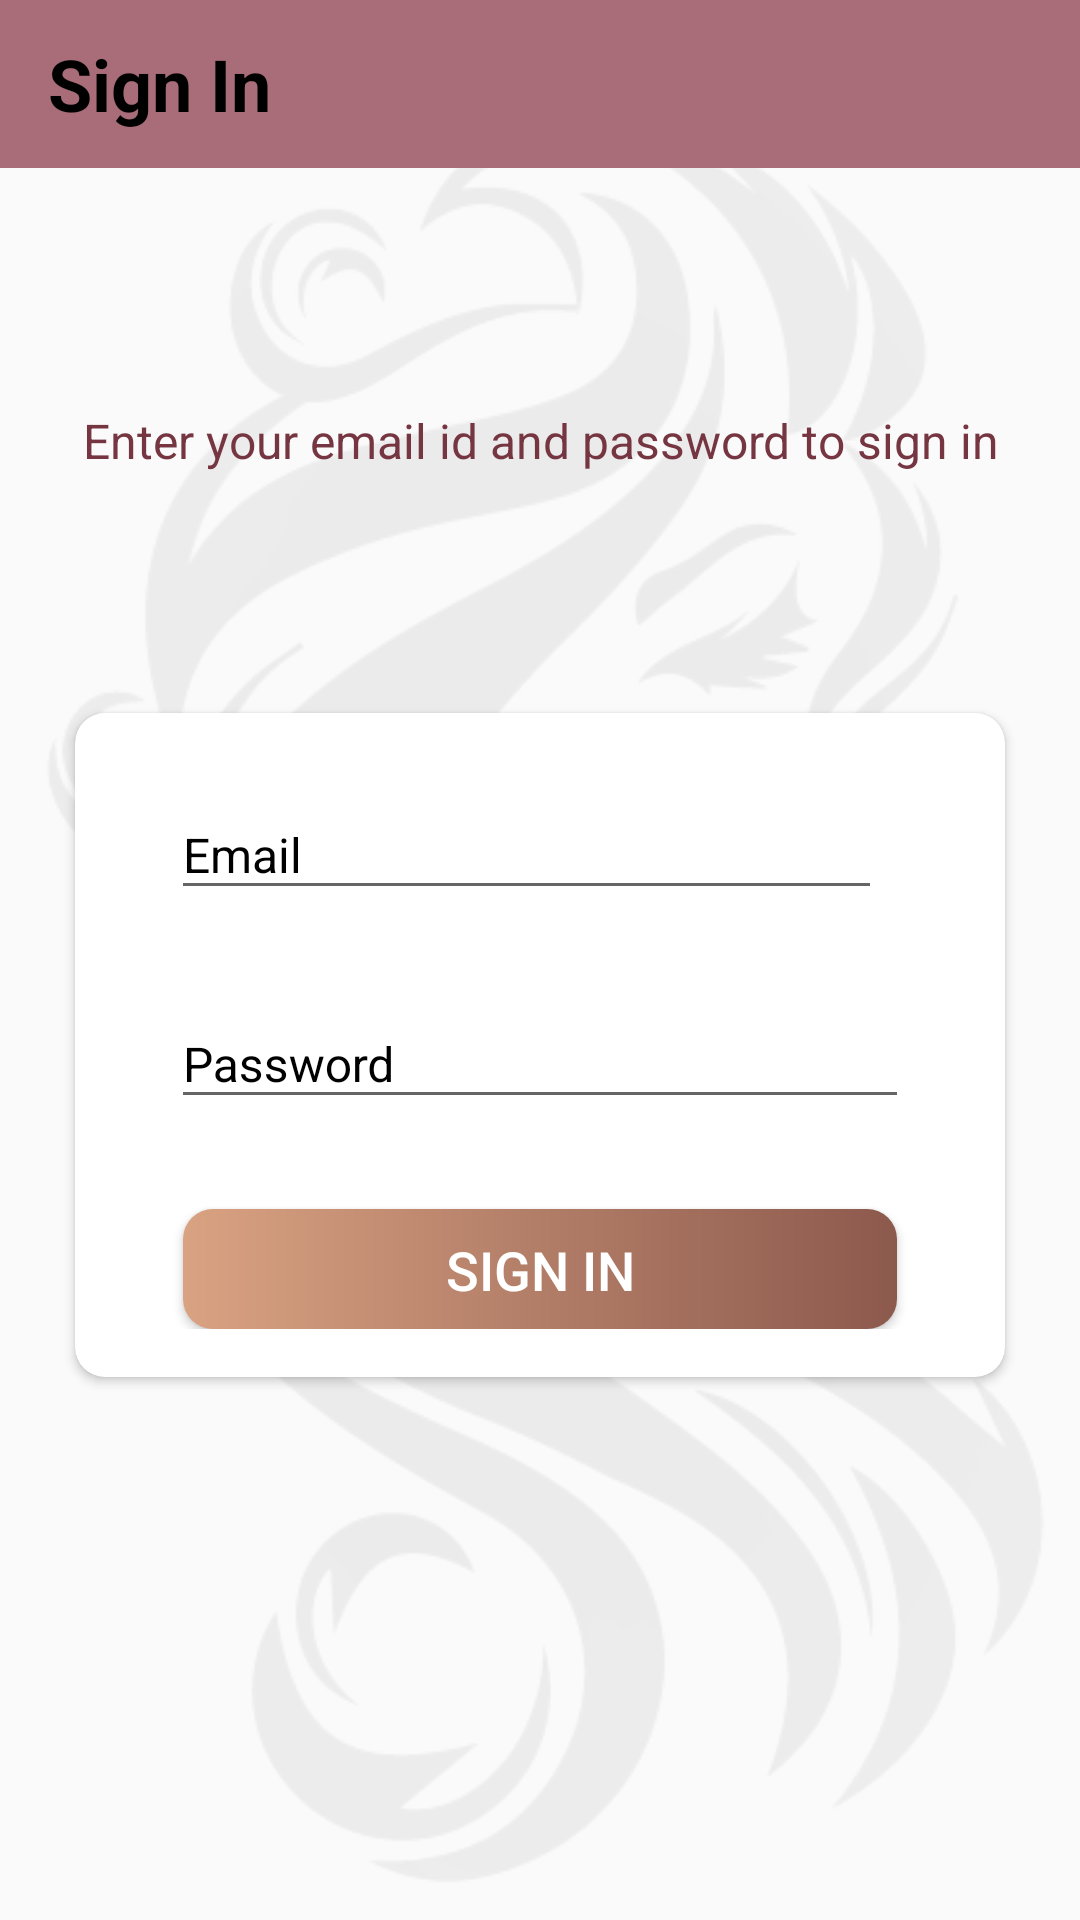

Write the Android layout XML for this screen, with the resource values it uses.
<!-- AndroidManifest.xml: activity theme AppTheme.NoActionBar -->
<!-- res/layout/activity_sign_in.xml -->
<?xml version="1.0" encoding="utf-8"?>
<androidx.constraintlayout.widget.ConstraintLayout xmlns:android="http://schemas.android.com/apk/res/android"
    xmlns:app="http://schemas.android.com/apk/res-auto"
    xmlns:tools="http://schemas.android.com/tools"
    android:layout_width="match_parent"
    android:layout_height="match_parent"
    android:orientation="vertical"
    tools:context=".activities.IntroActivity">

    <ImageView
        android:layout_width="match_parent"
        android:layout_height="match_parent"
        android:contentDescription="background image"
        android:alpha="0.06"
        android:layout_marginTop="30dp"
        android:background="@drawable/splash_img_backg"
        app:layout_constraintStart_toStartOf="parent"
        app:layout_constraintTop_toTopOf="parent" />

    <LinearLayout
        android:id="@+id/linearLayout"
        android:layout_width="match_parent"
        android:layout_height="match_parent"
        android:gravity="center_horizontal"
        android:orientation="vertical"
        app:layout_constraintStart_toStartOf="parent"
        app:layout_constraintTop_toTopOf="parent">

    <androidx.appcompat.widget.Toolbar
        android:id="@+id/toolbar_sign_in_activity"
        android:layout_width="match_parent"
        android:background="@color/colorPrimary"
        android:layout_height="?attr/actionBarSize">

        <TextView
            android:id="@+id/tv_title"
            android:layout_width="match_parent"
            android:layout_height="match_parent"
            android:gravity="center_vertical"
            android:text="Sign In"
            android:textColor="#000000"
            android:textSize="24sp"
            android:textStyle="bold" />

    </androidx.appcompat.widget.Toolbar>

    <LinearLayout
        android:layout_width="match_parent"
        android:layout_height="match_parent"
        android:layout_gravity="center"
        android:layout_marginTop="60dp"
        android:orientation="vertical">

        <TextView
            android:layout_width="match_parent"
            android:layout_height="wrap_content"
            android:gravity="center"
            android:layout_margin="20dp"
            android:text="Enter your email id and password to sign in"
            android:textColor="@color/colorPrimaryDark"
            android:textSize="16sp" />

        <androidx.cardview.widget.CardView
            android:layout_width="match_parent"
            android:layout_height="wrap_content"
            android:layout_marginStart="25dp"
            android:layout_marginTop="60dp"
            android:layout_marginEnd="25dp"
            android:elevation="10dp"
            app:cardCornerRadius="10dp">

            <LinearLayout
                android:layout_width="match_parent"
                android:layout_height="wrap_content"
                android:orientation="vertical"
                android:padding="16dp">

                <com.google.android.material.textfield.TextInputLayout
                    android:layout_width="match_parent"
                    android:layout_height="wrap_content"
                    android:layout_marginStart="16dp"
                    android:textColorHint="#000000"
                    android:layout_marginEnd="25dp">

                    <androidx.appcompat.widget.AppCompatEditText
                        android:id="@+id/et_email"
                        android:layout_width="match_parent"
                        android:layout_height="wrap_content"
                        android:hint="Email"
                        android:inputType="textEmailAddress"
                        android:textSize="16sp" />
                </com.google.android.material.textfield.TextInputLayout>

                <com.google.android.material.textfield.TextInputLayout
                    android:layout_width="match_parent"
                    android:layout_height="wrap_content"
                    android:layout_marginStart="16dp"
                    android:textColorHint="#000000"
                    android:layout_marginTop="20dp"
                    android:layout_marginEnd="16dp">

                    <androidx.appcompat.widget.AppCompatEditText
                        android:id="@+id/et_password"
                        android:layout_width="match_parent"
                        android:layout_height="wrap_content"
                        android:hint="Password"
                        android:inputType="textPassword"
                        android:textSize="16sp" />
                </com.google.android.material.textfield.TextInputLayout>

                <Button
                    android:id="@+id/btn_sign_in"
                    android:layout_width="match_parent"
                    android:layout_height="40dp"
                    android:layout_gravity="center"
                    android:layout_marginStart="20dp"
                    android:layout_marginTop="30dp"
                    android:layout_marginEnd="20dp"
                    android:background="@drawable/shape_button_rounded"
                    android:foreground="?attr/selectableItemBackground"
                    android:gravity="center"
                    android:paddingTop="8dp"
                    android:paddingBottom="8dp"
                    android:text="Sign In"
                    android:textColor="@android:color/white"
                    android:textSize="18sp" />
            </LinearLayout>
          </androidx.cardview.widget.CardView>
        </LinearLayout>
    </LinearLayout>
</androidx.constraintlayout.widget.ConstraintLayout>
<!-- resources referenced by this layout -->
<resources>
  <color name="colorPrimary">#a86d78</color>
  <color name="colorPrimaryDark">#753541</color>
  <!-- drawable shape_button_rounded (drawable) -->
  <?xml version="1.0" encoding="utf-8"?>
  <shape xmlns:android="http://schemas.android.com/apk/res/android"
      android:shape="rectangle">
  
      <gradient
          android:angle="360"
          android:endColor="#8C594D"
          android:startColor="#D9A282"
          android:type="linear" />
  
      <corners android:radius="10dp" />
  </shape>
  <!-- drawable splash_img_backg: png bitmap (drawable, 82952 bytes) -->
  <style name="AppTheme.NoActionBar">
          <item name="windowActionBar">false</item>
          <item name="windowNoTitle">true</item>
      </style>
</resources>
